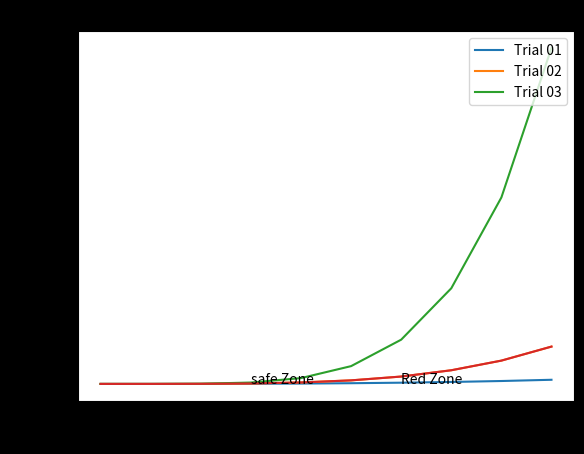

The matplotlib source for this figure:
import os
os.system("cls")

import numpy as np
import pandas as pd
import matplotlib.pyplot as plt

plotXAxisData = pd.DataFrame(np.arange(0,10))
plotYAxisData = plotXAxisData ** 3
plotZAxisData = plotXAxisData ** 4
plotTempAxisData = plotXAxisData ** 5

plt.title("This is the Chart Title")
plt.xlabel("Event Time")
plt.ylabel("Event Temperature")
# plt.plot(plotXAxisData, plotYAxisData, 'r')
# plt.plot(plotXAxisData, plotYAxisData, 'o')
plt.plot(plotXAxisData, plotYAxisData)
plt.annotate(xy = [3, 4], text = "safe Zone")
plt.annotate(xy = [6, 8], text = "Red Zone")
plt.plot(plotXAxisData, plotZAxisData)
plt.plot(plotXAxisData, plotTempAxisData)
plt.legend(["Trial 01", "Trial 02", "Trial 03"], loc = 1)
plt.style.use('dark_background')
plt.plot(plotXAxisData, plotZAxisData)
plt.show()
